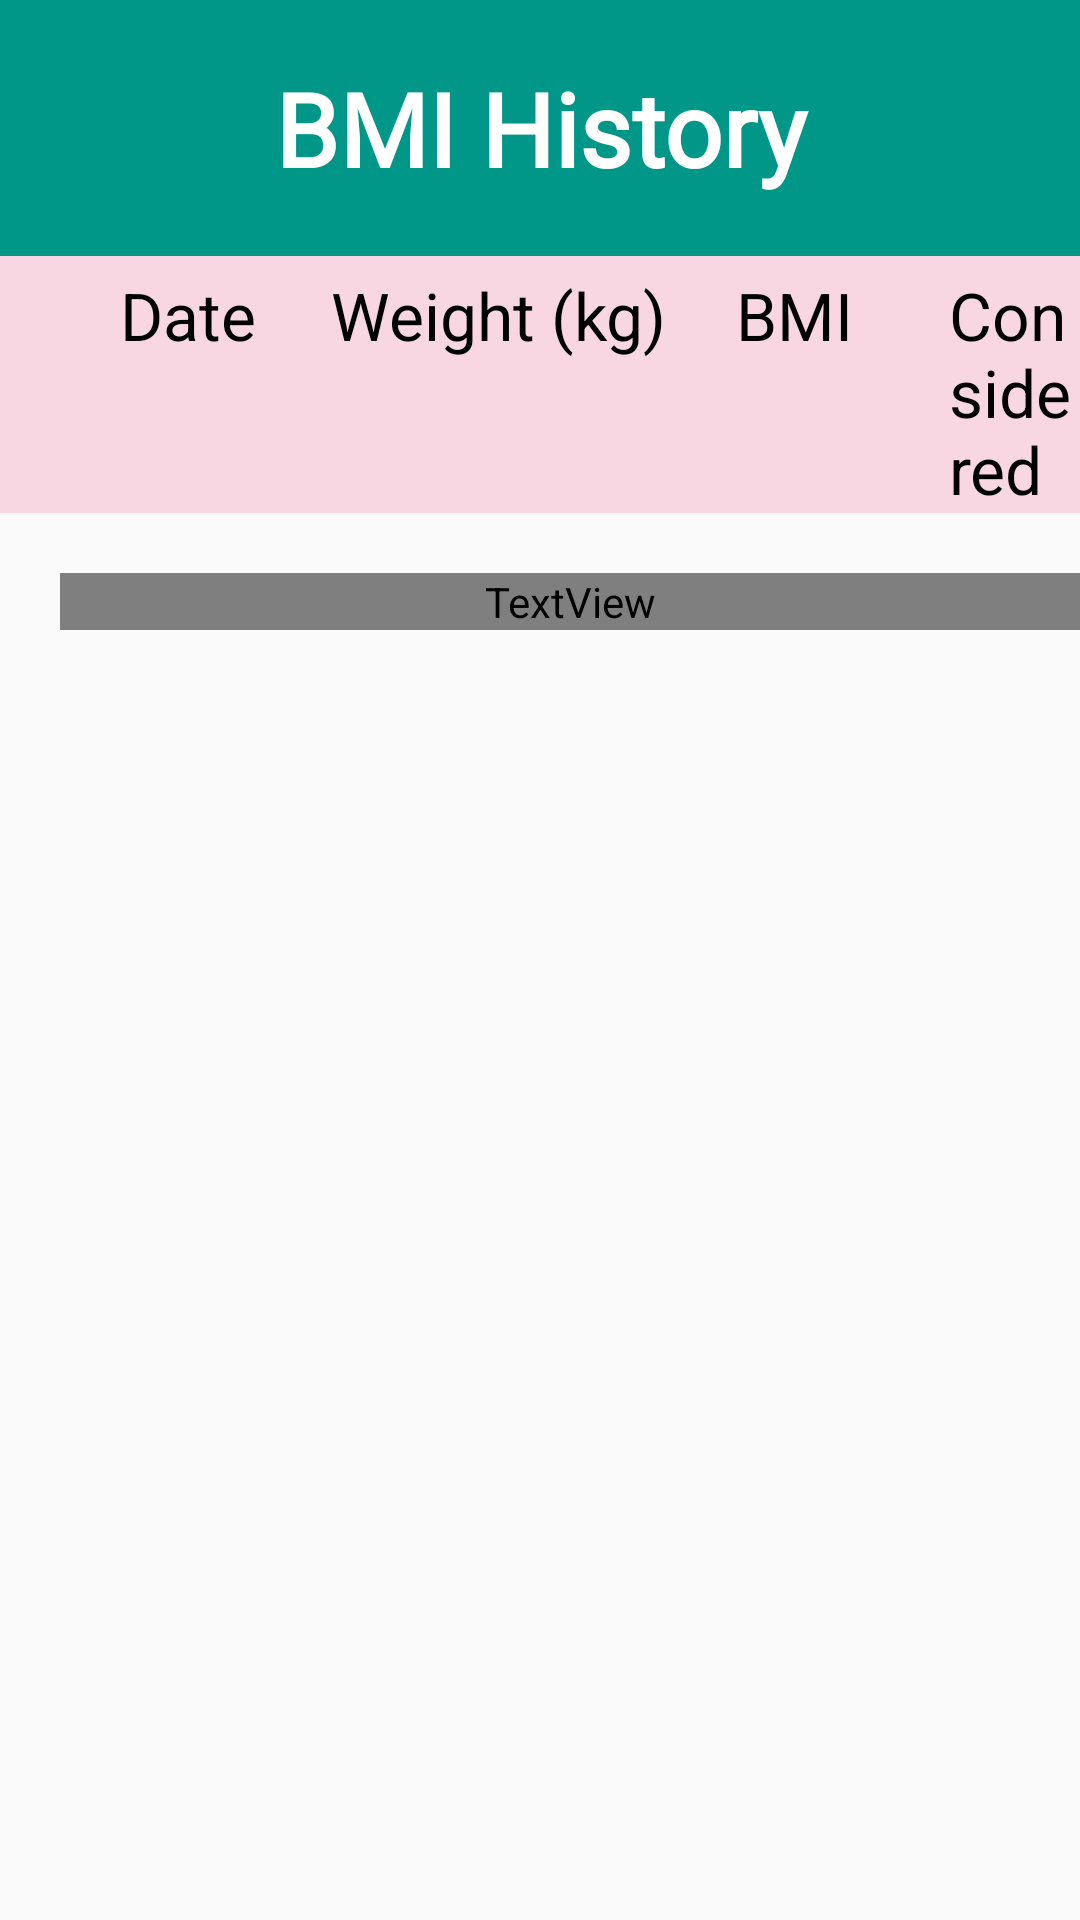

Here is an Android app screen rendered from its layout file. Give the layout XML and the strings, colors and styles it references.
<!-- AndroidManifest.xml: application theme Theme.bmi_calculator -->
<!-- res/layout/activity_bmihistory.xml -->
<?xml version="1.0" encoding="utf-8"?>
<ScrollView xmlns:android="http://schemas.android.com/apk/res/android"
    xmlns:tools="http://schemas.android.com/tools"
    android:layout_width="match_parent"
    android:layout_height="match_parent"
    tools:context=".BMIHistory"
    tools:ignore="SpeakableTextPresentCheck">

    <LinearLayout
        android:layout_width="match_parent"
        android:layout_height="wrap_content"
        android:orientation="vertical">

        <LinearLayout
            android:layout_width="match_parent"
            android:layout_height="match_parent"
            android:background="#009688"
            android:orientation="horizontal">

            <TextView
                android:id="@+id/bmi_history"
                android:layout_width="match_parent"
                android:layout_height="match_parent"
                android:layout_marginTop="20dp"
                android:layout_marginBottom="20dp"
                android:background="#009688"
                android:fontFamily="@font/prompt_semibold"
                android:gravity="center"
                android:hint="@string/bmi_history"
                android:text="@string/bmi_history"
                android:textAlignment="center"
                android:textAppearance="@style/TextAppearance.AppCompat.Display1"
                android:textColor="@color/white"
                android:textStyle="bold"
                tools:text="@string/bmi_history" />
        </LinearLayout>

        <LinearLayout
            android:layout_width="match_parent"
            android:layout_height="match_parent"
            android:orientation="horizontal">

            <TableRow
                android:layout_width="match_parent"
                android:layout_height="wrap_content"
                android:layout_marginBottom="20dp"
                android:background="#28E91E63">

                <TextView
                    android:id="@+id/date"
                    android:layout_width="wrap_content"
                    android:layout_height="wrap_content"
                    android:layout_marginStart="40dp"
                    android:layout_marginTop="5dp"
                    android:layout_marginEnd="5dp"
                    android:hint="@string/date"
                    android:text="@string/date"
                    android:textAppearance="@style/TextAppearance.AppCompat.Large"
                    android:textColor="@color/black"
                    tools:text="@string/date" />

                <TextView
                    android:id="@+id/weight"
                    android:layout_width="wrap_content"
                    android:layout_height="wrap_content"
                    android:layout_marginLeft="20dp"
                    android:layout_marginTop="5dp"
                    android:layout_marginRight="3dp"
                    android:hint="@string/weight"
                    android:text="@string/weight"
                    android:textAppearance="@style/TextAppearance.AppCompat.Large"
                    android:textColor="@color/black"
                    tools:text="@string/weight" />


                <TextView
                    android:id="@+id/bmi"
                    android:layout_width="51dp"
                    android:layout_height="wrap_content"
                    android:layout_marginLeft="20dp"
                    android:layout_marginTop="5dp"
                    android:hint="@string/bmi"
                    android:text="@string/bmi"
                    android:textAppearance="@style/TextAppearance.AppCompat.Large"
                    android:textColor="@color/black"
                    tools:text="@string/bmi" />

                <TextView
                    android:id="@+id/result"
                    android:layout_width="wrap_content"
                    android:layout_height="wrap_content"
                    android:layout_marginLeft="20dp"
                    android:layout_marginTop="5dp"
                    android:hint="@string/result"
                    android:text="@string/result"
                    android:textAppearance="@style/TextAppearance.AppCompat.Large"
                    android:textColor="@color/black"
                    tools:text="@string/result" />

            </TableRow>
        </LinearLayout>

        <LinearLayout
            android:layout_width="match_parent"
            android:layout_height="match_parent"
            android:orientation="horizontal">

            <TextView
                android:id="@+id/result_history"
                android:layout_width="match_parent"
                android:layout_height="match_parent"
                android:layout_marginStart="20dp"
                android:hint="@string/result_history"
                android:textAppearance="@style/TextAppearance.AppCompat.Body2"
                android:textColor="@color/blue"
                android:textSize="16sp"
                tools:text="@string/result_history" />
        </LinearLayout>
    </LinearLayout>
</ScrollView>
<!-- resources referenced by this layout -->
<resources>
  <color name="black">#FF000000</color>
  <color name="blue">#303593</color>
  <color name="white">#FFFFFFFF</color>
  <string name="bmi">BMI</string>
  <string name="bmi_history">BMI History</string>
  <string name="date">Date</string>
  <string name="result">Considered</string>
  <string name="result_history" />
  <string name="weight">Weight (kg)</string>
  <style name="Theme.bmi_calculator" parent="Theme.AppCompat.DayNight.NoActionBar">
          
          <item name="colorPrimary">@color/purple_500</item>
          <item name="colorPrimaryVariant">@color/purple_700</item>
          <item name="colorOnPrimary">@color/white</item>
          
          <item name="colorSecondary">@color/teal_200</item>
          <item name="colorSecondaryVariant">@color/teal_700</item>
          <item name="colorOnSecondary">@color/black</item>
          
          <item name="android:statusBarColor" tools:targetApi="l">?attr/colorPrimaryVariant</item>
          
      </style>
  <color name="purple_500">#FF6200EE</color>
  <color name="purple_700">#FF3700B3</color>
  <color name="teal_200">#FF03DAC5</color>
  <color name="teal_700">#FF018786</color>
</resources>
